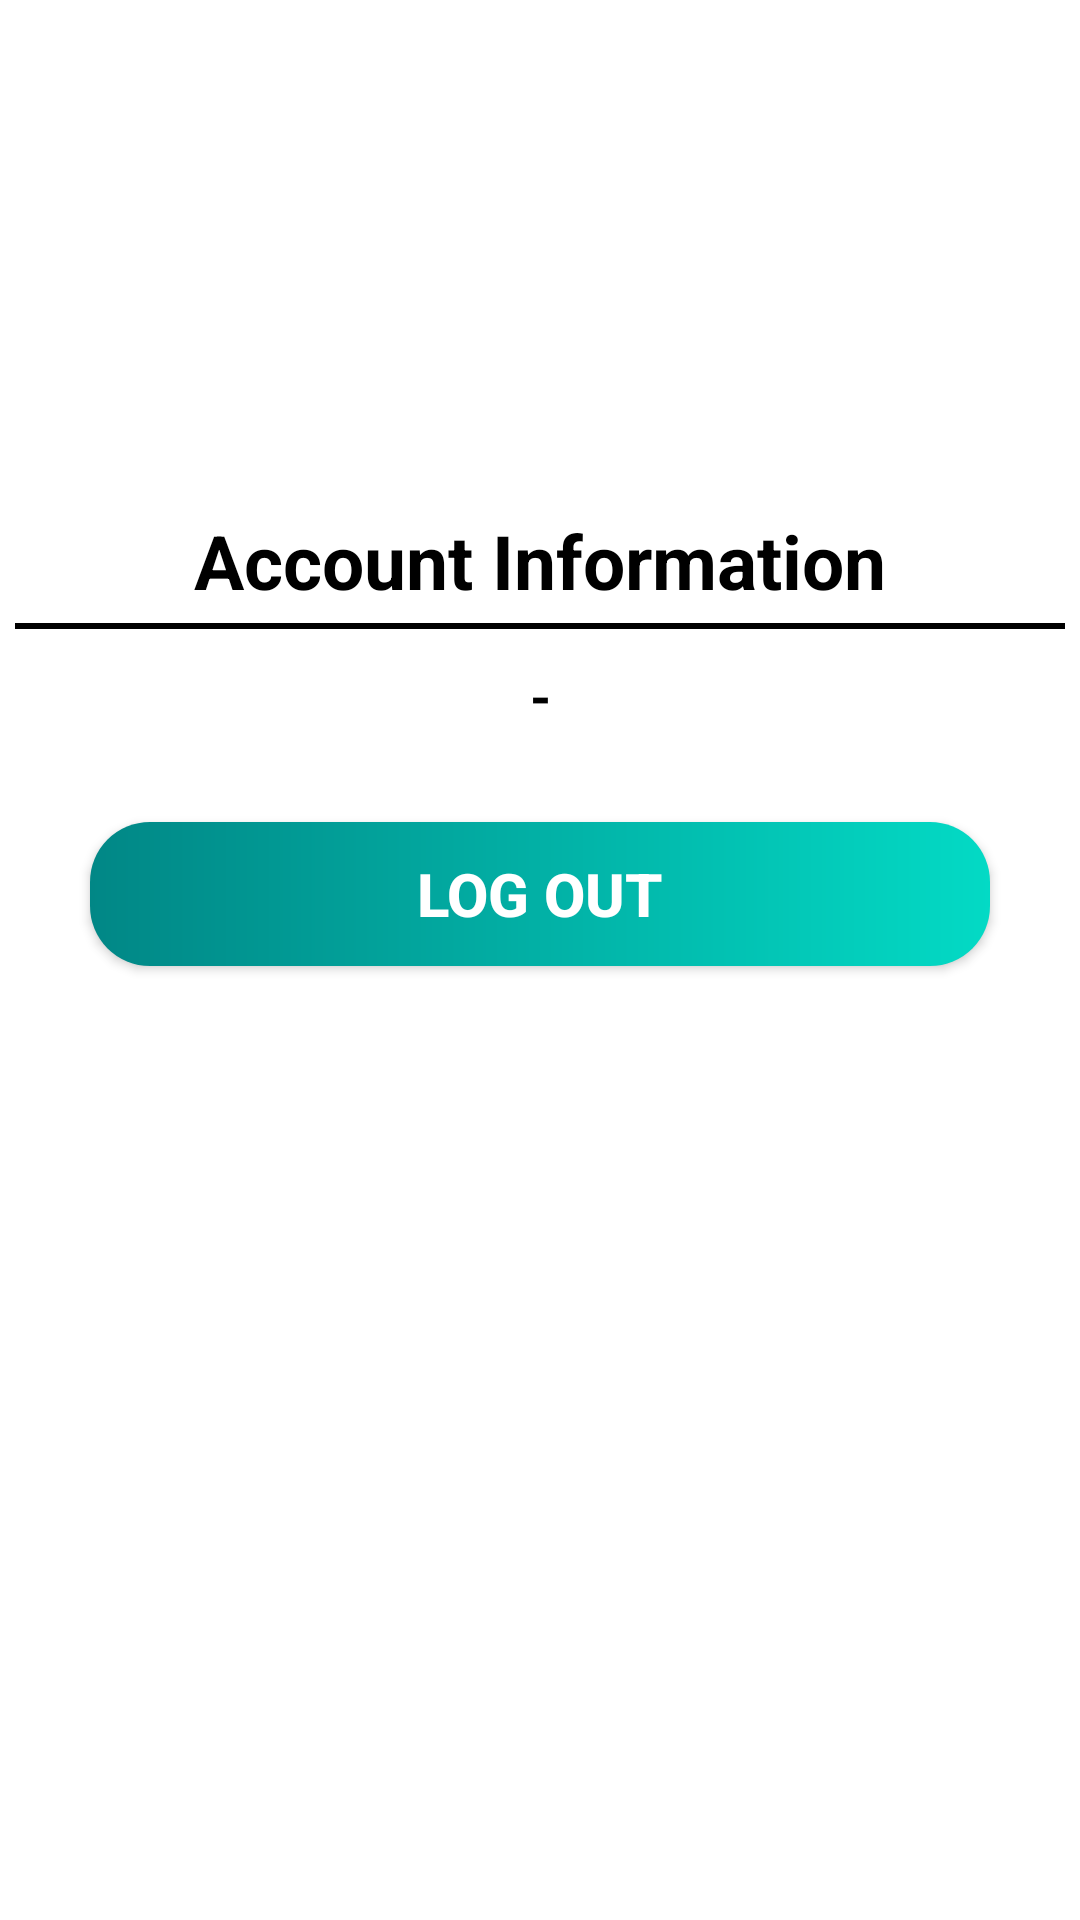

Android layout source for this screen:
<!-- AndroidManifest.xml: application theme Theme.MoneySaverApp -->
<!-- res/layout/activity_account.xml -->
<?xml version="1.0" encoding="utf-8"?>
<LinearLayout
    xmlns:android="http://schemas.android.com/apk/res/android"
    xmlns:tools="http://schemas.android.com/tools"
    xmlns:app="http://schemas.android.com/apk/res-auto"
    android:layout_width="match_parent"
    android:layout_height="match_parent"
    android:orientation="vertical"
    tools:context=".AccountActivity">













  <LinearLayout
      android:layout_width="match_parent"
      android:layout_height="wrap_content"
      android:orientation="vertical">

    <ImageView
        android:id="@+id/logo"
        android:layout_width="150dp"
        android:layout_height="150dp"
        android:src="@drawable/personal"
        android:layout_gravity="center"
        android:layout_marginTop="10dp"/>

    <TextView
        android:layout_width="match_parent"
        android:layout_height="wrap_content"
        android:text="Account Information"
        android:textStyle="bold"
        android:textColor="#000"
        android:textSize="25sp"
        android:layout_marginTop="10dp"
        android:gravity="center"/>
    <View
        android:layout_width="match_parent"
        android:layout_height="2dp"
        android:layout_marginTop="4dp"
        android:layout_marginStart="5dp"
        android:layout_marginEnd="5dp"
        android:background="#000" />

    <TextView
        android:id="@+id/userEmail"
        android:layout_width="match_parent"
        android:layout_height="wrap_content"
        android:text="-"
        android:textSize="18sp"
        android:textColor="#000"
        android:textStyle="bold"
        android:gravity="center"
        android:layout_margin="10dp"
        android:textAllCaps="true"
        />

    <Button
        android:id="@+id/logoutBtn"
        android:layout_width="match_parent"
        android:layout_height="wrap_content"
        android:background="@drawable/dashboard_item_5_background"
        android:layout_marginTop="20dp"
        android:layout_marginBottom="30dp"
        android:layout_marginRight="30dp"
        android:layout_marginLeft="30dp"
        android:text="LOG OUT"
        android:textColor="#fff"
        android:textStyle="bold"
        android:textSize="20sp"/>
  </LinearLayout>



</LinearLayout>
<!-- resources referenced by this layout -->
<resources>
  <!-- drawable dashboard_item_5_background (drawable) -->
  <?xml version="1.0" encoding="utf-8"?>
  <shape xmlns:android="http://schemas.android.com/apk/res/android"
      android:shape="rectangle">
      <gradient
          android:angle="0"
          android:endColor="@color/teal_200"
          android:startColor="@color/teal_700"/>
      <corners
          android:radius="20dp"/>
  
  </shape>
  <style name="Theme.MoneySaverApp" parent="Theme.MaterialComponents.DayNight.DarkActionBar">
          
          <item name="colorPrimary">@color/purple_500</item>
          <item name="colorPrimaryVariant">@color/purple_700</item>
          <item name="colorOnPrimary">@color/white</item>
          
          <item name="colorSecondary">@color/teal_200</item>
          <item name="colorSecondaryVariant">@color/teal_700</item>
          <item name="colorOnSecondary">@color/black</item>
          
          <item name="android:statusBarColor" tools:targetApi="l">?attr/colorPrimaryVariant</item>
          
      </style>
  <color name="teal_200">#FF03DAC5</color>
  <color name="teal_700">#FF018786</color>
  <color name="purple_500">#FF6200EE</color>
  <color name="purple_700">#FF3700B3</color>
  <color name="white">#FFFFFFFF</color>
  <color name="black">#FF000000</color>
</resources>
